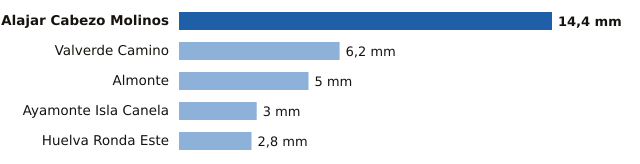

Data behind this chart, as committed beside it:
estacion, provincia, mm
Alajar Cabezo Molinos, Huelva, 14.4
Valverde Camino, Huelva, 6.2
Almonte, Huelva, 5.0
Ayamonte Isla Canela, Huelva, 3.0
Huelva Ronda Este, Huelva, 2.8
